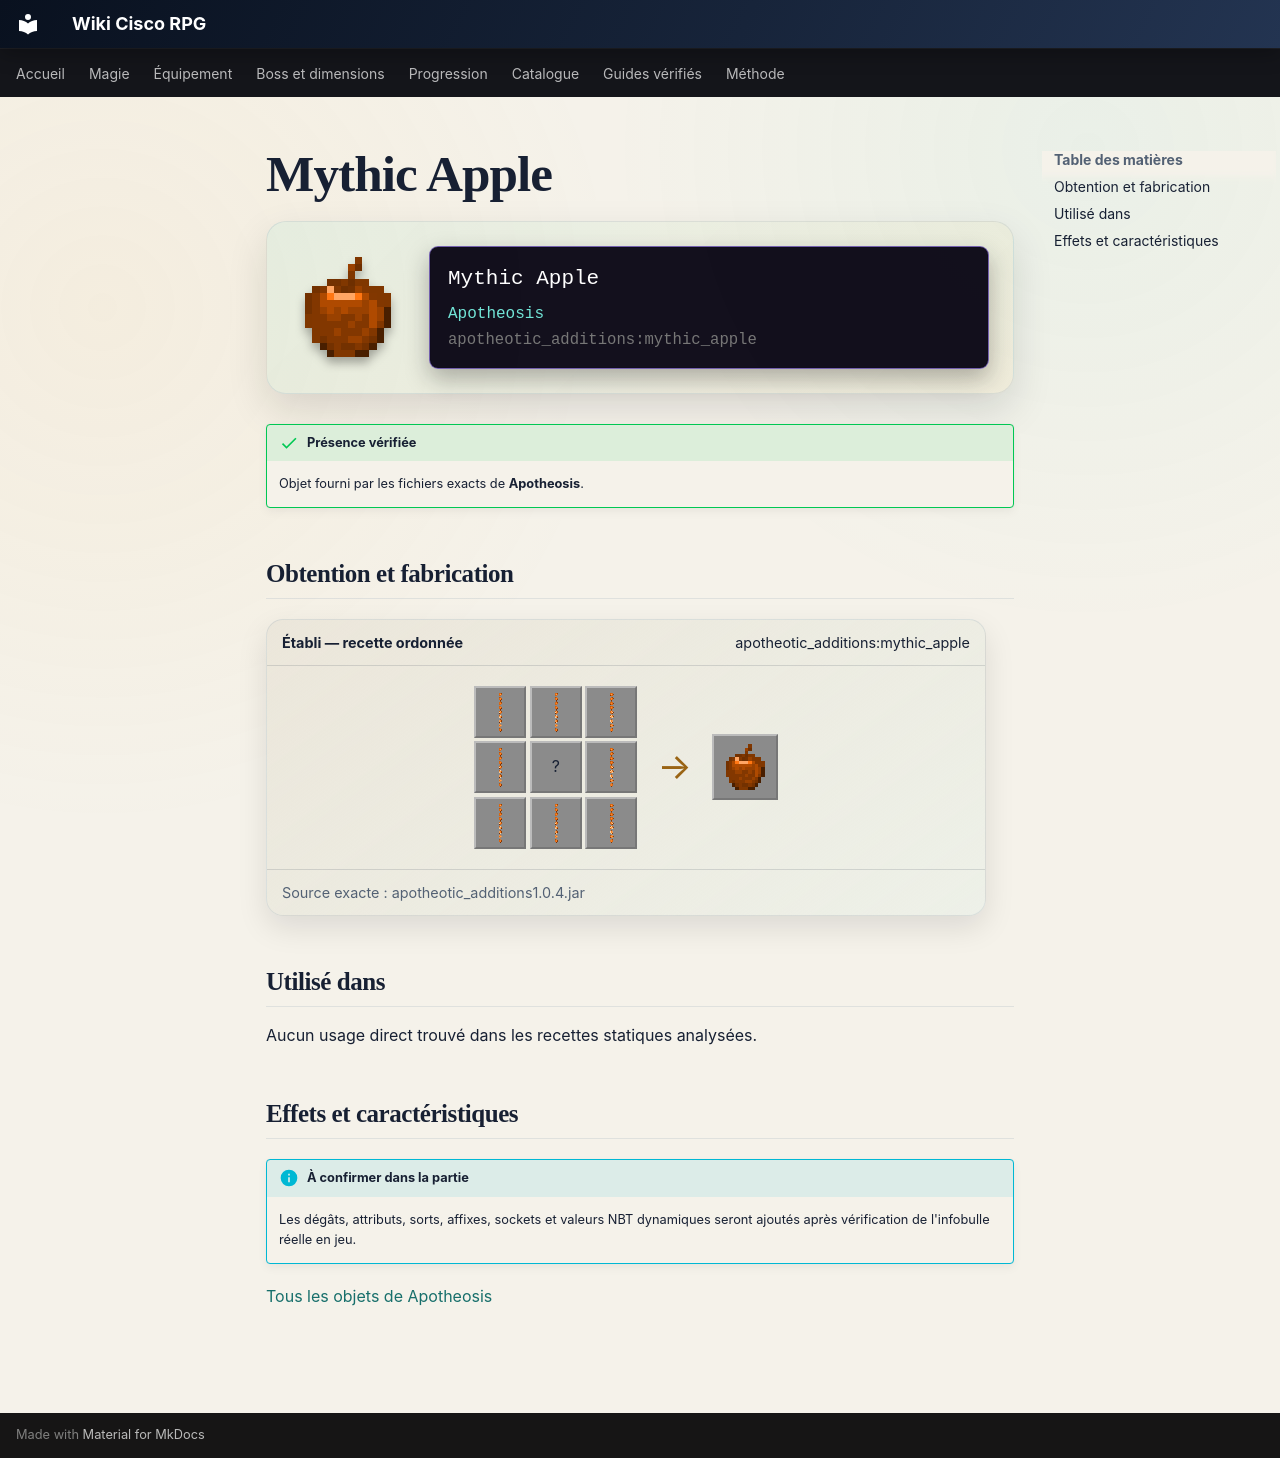

repository: Kloups-Dev/wiki-cisco-rpg · page: catalogue/objets/apotheotic_additions/mythic_apple/index.html · generator: mkdocs

# Mythic Apple

<div class="mc-item-showcase">
<img class="mc-item-icon" src="../../../../assets/generated/items/apotheotic_additions/mythic_apple.png" alt="Mythic Apple">
<div class="mc-tooltip-card">
<div class="mc-tooltip-card__name">Mythic Apple</div>
<div class="mc-tooltip-card__mod">Apotheosis</div>
<div class="mc-tooltip-card__id">apotheotic_additions:mythic_apple</div>
</div>
</div>

!!! success "Présence vérifiée"
    Objet fourni par les fichiers exacts de **Apotheosis**.

## Obtention et fabrication

<div class="jei-recipe"><div class="jei-recipe__head"><strong>Établi — recette ordonnée</strong><span>apotheotic_additions:mythic_apple</span></div><div class="jei-recipe__body"><div class="jei-grid"><a class="jei-slot" href="../../../../catalogue/objets/apotheosis/mythic_material/" title="Godforged Pearl (apotheosis:mythic_material)"><img src="../../../../assets/generated/items/apotheosis/mythic_material.png" alt="" loading="lazy"></a><a class="jei-slot" href="../../../../catalogue/objets/apotheosis/mythic_material/" title="Godforged Pearl (apotheosis:mythic_material)"><img src="../../../../assets/generated/items/apotheosis/mythic_material.png" alt="" loading="lazy"></a><a class="jei-slot" href="../../../../catalogue/objets/apotheosis/mythic_material/" title="Godforged Pearl (apotheosis:mythic_material)"><img src="../../../../assets/generated/items/apotheosis/mythic_material.png" alt="" loading="lazy"></a><a class="jei-slot" href="../../../../catalogue/objets/apotheosis/mythic_material/" title="Godforged Pearl (apotheosis:mythic_material)"><img src="../../../../assets/generated/items/apotheosis/mythic_material.png" alt="" loading="lazy"></a><span class="jei-slot" title="Apple (minecraft:apple)">?</span><a class="jei-slot" href="../../../../catalogue/objets/apotheosis/mythic_material/" title="Godforged Pearl (apotheosis:mythic_material)"><img src="../../../../assets/generated/items/apotheosis/mythic_material.png" alt="" loading="lazy"></a><a class="jei-slot" href="../../../../catalogue/objets/apotheosis/mythic_material/" title="Godforged Pearl (apotheosis:mythic_material)"><img src="../../../../assets/generated/items/apotheosis/mythic_material.png" alt="" loading="lazy"></a><a class="jei-slot" href="../../../../catalogue/objets/apotheosis/mythic_material/" title="Godforged Pearl (apotheosis:mythic_material)"><img src="../../../../assets/generated/items/apotheosis/mythic_material.png" alt="" loading="lazy"></a><a class="jei-slot" href="../../../../catalogue/objets/apotheosis/mythic_material/" title="Godforged Pearl (apotheosis:mythic_material)"><img src="../../../../assets/generated/items/apotheosis/mythic_material.png" alt="" loading="lazy"></a></div><span class="jei-arrow">→</span><span class="jei-slot jei-slot--result"><img src="../../../../assets/generated/items/apotheotic_additions/mythic_apple.png" alt=""></span></div><div class="jei-recipe__source">Source exacte : apotheotic_additions1.0.4.jar</div></div>

## Utilisé dans

Aucun usage direct trouvé dans les recettes statiques analysées.

## Effets et caractéristiques

!!! info "À confirmer dans la partie"
    Les dégâts, attributs, sorts, affixes, sockets et valeurs NBT dynamiques seront ajoutés après vérification de l'infobulle réelle en jeu.

[Tous les objets de Apotheosis](../../../contenu/apotheosis.md)
